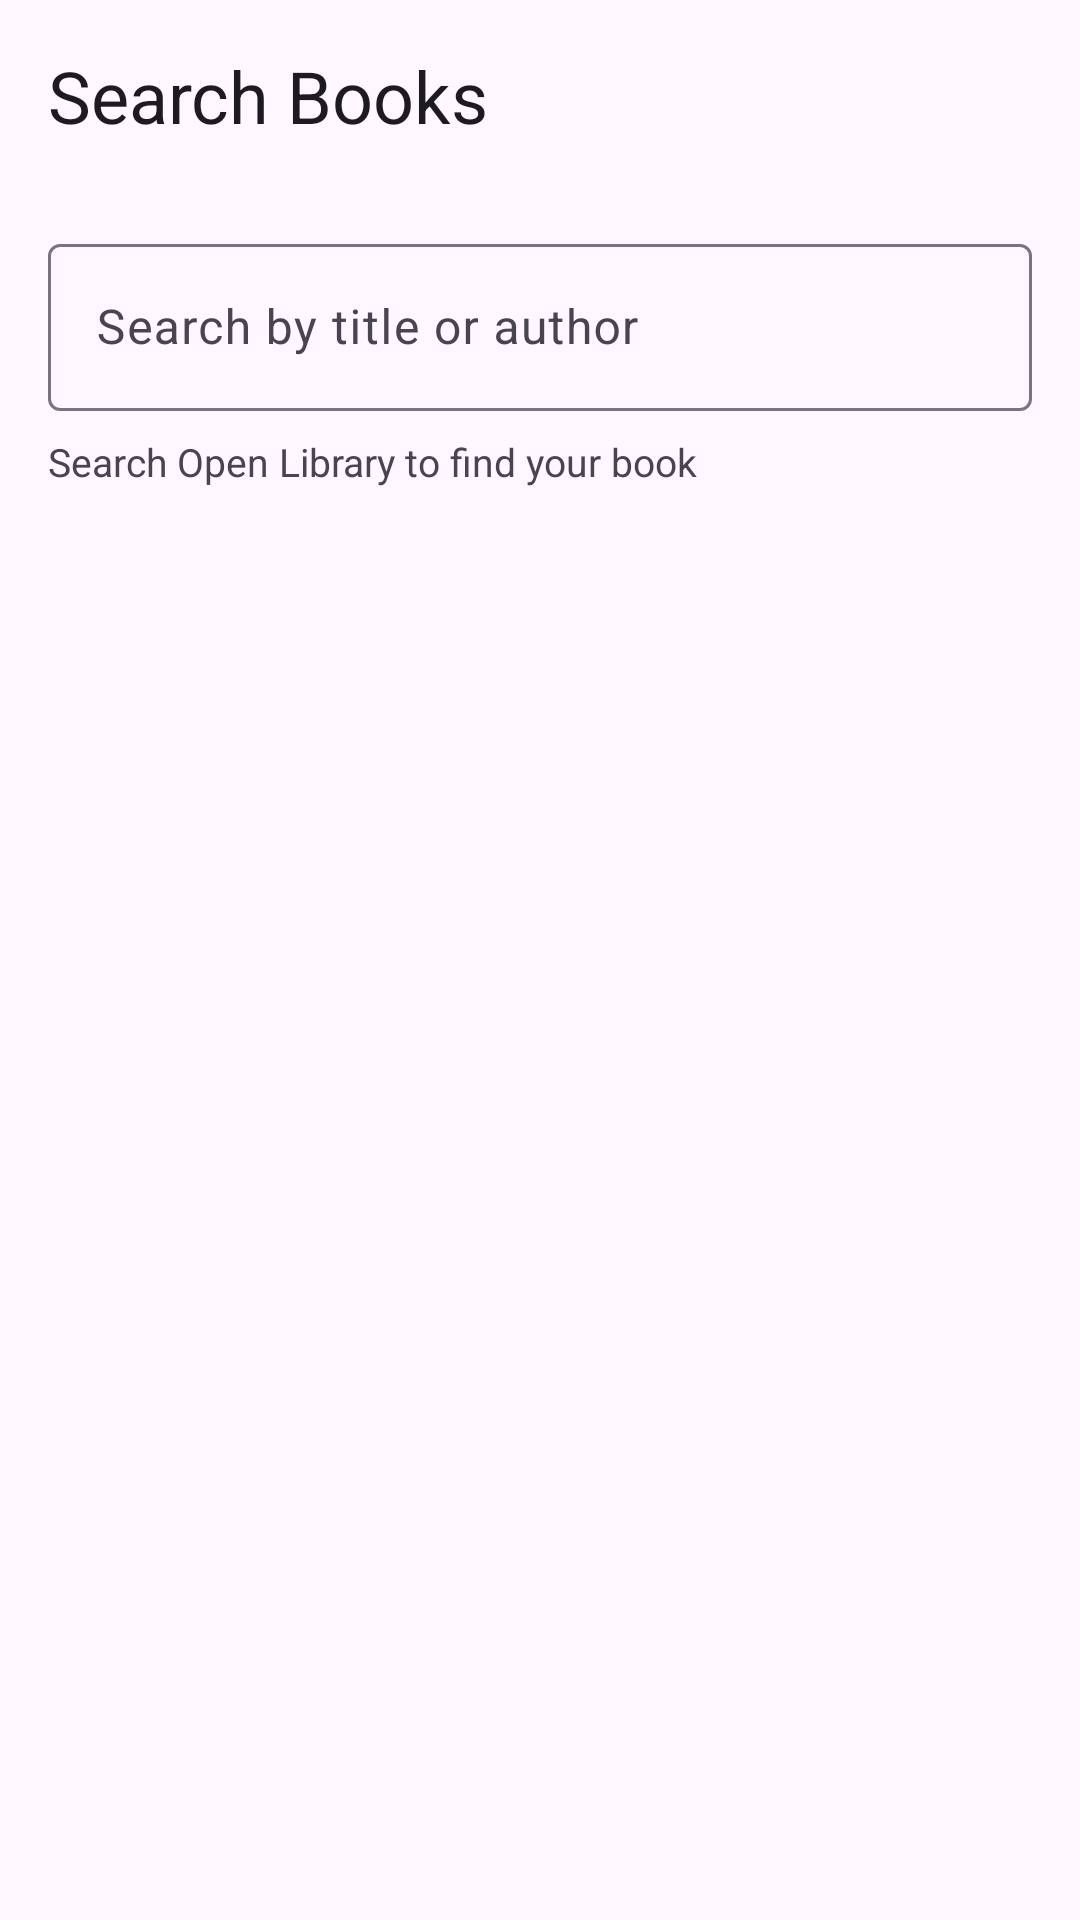

Produce the Android XML layout that renders to this screen, including the resource entries it uses.
<!-- AndroidManifest.xml: application theme Theme.Rebook -->
<!-- res/layout/fragment_book_search.xml -->
<?xml version="1.0" encoding="utf-8"?>

<LinearLayout xmlns:android="http://schemas.android.com/apk/res/android"
    xmlns:app="http://schemas.android.com/apk/res-auto"
    android:layout_width="match_parent"
    android:layout_height="match_parent"
    android:orientation="vertical"
    android:background="?attr/colorSurface">

    <com.google.android.material.appbar.AppBarLayout
        android:layout_width="match_parent"
        android:layout_height="wrap_content">

        <com.google.android.material.appbar.MaterialToolbar
            android:id="@+id/toolbar"
            android:layout_width="match_parent"
            android:layout_height="?attr/actionBarSize"
            app:title="Search Books"
            app:navigationIcon="@drawable/ic_arrow_back"
            app:titleTextAppearance="@style/TextAppearance.Material3.HeadlineSmall" />

    </com.google.android.material.appbar.AppBarLayout>

    <com.google.android.material.textfield.TextInputLayout
        android:id="@+id/til_search"
        style="@style/Widget.Material3.TextInputLayout.OutlinedBox"
        android:layout_width="match_parent"
        android:layout_height="wrap_content"
        android:layout_marginHorizontal="16dp"
        android:layout_marginTop="12dp"
        android:hint="Search by title or author"
        app:startIconDrawable="@drawable/ic_search">

        <com.google.android.material.textfield.TextInputEditText
            android:id="@+id/et_search"
            android:layout_width="match_parent"
            android:layout_height="wrap_content"
            android:inputType="text"
            android:imeOptions="actionSearch"
            android:maxLines="1" />

    </com.google.android.material.textfield.TextInputLayout>

    <TextView
        android:id="@+id/tv_hint"
        android:layout_width="match_parent"
        android:layout_height="wrap_content"
        android:paddingHorizontal="16dp"
        android:paddingTop="8dp"
        android:text="Search Open Library to find your book"
        android:textSize="13sp"
        android:textColor="?attr/colorOnSurfaceVariant" />

    <ProgressBar
        android:id="@+id/progress_bar"
        android:layout_width="wrap_content"
        android:layout_height="wrap_content"
        android:layout_gravity="center_horizontal"
        android:layout_marginTop="24dp"
        android:visibility="gone" />

    <FrameLayout
        android:layout_width="match_parent"
        android:layout_height="0dp"
        android:layout_weight="1">

        <androidx.recyclerview.widget.RecyclerView
            android:id="@+id/rv_results"
            android:layout_width="match_parent"
            android:layout_height="match_parent"
            android:paddingHorizontal="8dp"
            android:paddingTop="8dp"
            android:paddingBottom="8dp"
            android:clipToPadding="false" />

        <TextView
            android:id="@+id/tv_empty"
            android:layout_width="wrap_content"
            android:layout_height="wrap_content"
            android:layout_gravity="center"
            android:padding="48dp"
            android:text="No results found"
            android:textAlignment="center"
            android:textSize="16sp"
            android:textColor="?attr/colorOnSurfaceVariant"
            android:visibility="gone" />

        <TextView
            android:id="@+id/tv_error"
            android:layout_width="wrap_content"
            android:layout_height="wrap_content"
            android:layout_gravity="center"
            android:padding="48dp"
            android:textAlignment="center"
            android:textSize="16sp"
            android:textColor="@color/error_red"
            android:visibility="gone" />

    </FrameLayout>

</LinearLayout>
<!-- resources referenced by this layout -->
<resources>
  <color name="error_red">#D32F2F</color>
  <style name="Theme.Rebook" parent="Base.Theme.Rebook" />
  <style name="Base.Theme.Rebook" parent="Theme.Material3.DayNight.NoActionBar">
          <item name="colorPrimary">@color/green_primary</item>
          <item name="colorPrimaryVariant">@color/green_primary_variant</item>
          <item name="colorSecondary">@color/blue_secondary</item>
          <item name="colorSecondaryVariant">@color/blue_secondary_variant</item>
          <item name="colorError">@color/error_red</item>
          <item name="colorOnPrimary">@color/on_primary</item>
      </style>
  <color name="green_primary">#388E3C</color>
  <color name="green_primary_variant">#1B5E20</color>
  <color name="blue_secondary">#1976D2</color>
  <color name="blue_secondary_variant">#0D47A1</color>
  <color name="on_primary">#FFFFFF</color>
</resources>
